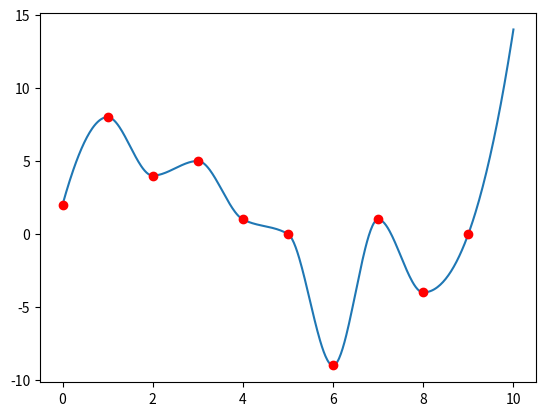

Recreate this plot in Python.
#Рассчёт сплайнов
import numpy as np
import matplotlib.pyplot as plt
from scipy.interpolate import CubicSpline, UnivariateSpline, PchipInterpolator
import random

# x = np.array([0, 1, 2, 3, 4, 5])
# y = np.array([2, 8, 4, 5, 1, 0])
# t = np.linspace(0, 5, 100)

# cs  = CubicSpline(x, y)

# plt.plot(t, cs(t))
# plt.plot(x, y, 'ro')
# plt.show()
#простой кубический сплайн


#Сглаживающие сплайны UnivariateSpline
# x = np.array([0, 1, 2, 3, 4, 5])
# y = np.array([2, 8, 4, 5, 1, 0])
# t = np.linspace(0, 5, 100)
# spline = UnivariateSpline(x, y, s = 0.5) #s = 0 проходит через точки
# plt.plot(t, spline(t))
# plt.plot(x, y, 'ro')
# plt.show()



#сплайн Эрмита
x = np.array([0, 1, 2, 3, 4, 5, 6, 7, 8, 9])
y = np.array([2, 8, 4, 5, 1, 0, -9, 1, -4, 0])
t = np.linspace(0, 10, 500)
phip = PchipInterpolator(x, y)
plt.plot(t, phip(t))
plt.plot(x, y, 'ro')
plt.show()
